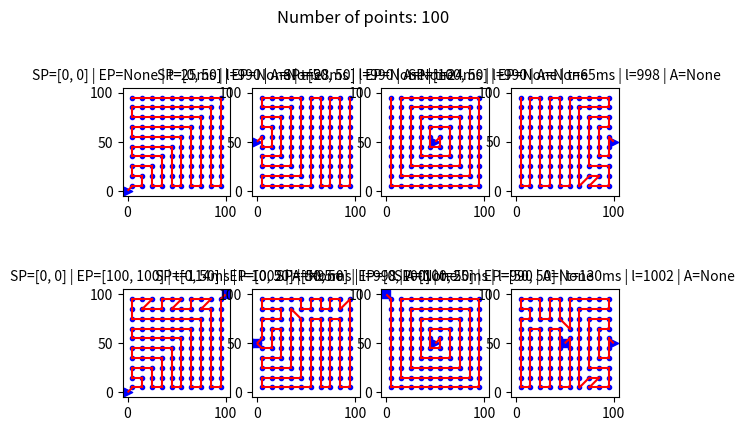

Recreate this plot in Python.
import math

def tsp_solver_points(points, routeStartPoint=None, routeEndPoint=None, attractor=None):

    # STEP 1: Adds the routeStartPoint (it will be deleted at the end) and define the attractor
    if routeStartPoint is None:
        route = [{'x': 0, 'y': 0}]
    else:
        route = [{'x': routeStartPoint[0], 'y': routeStartPoint[1]}]

    if attractor is None:
        attractor = [route[0]['x'], route[0]['y']]

    # STEP 2: Applies nearest neighbour algorithm
    while points:
        distBest = float('inf')
        for neighbour in points:
            distLP2N = math.dist([route[-1]['x'],route[-1]['y']], [neighbour['x'],neighbour['y']])
            if distLP2N < distBest - 1e-6:
                # "neighbour" is closer to last point than the current "nearestNeighbour"
                distBest = distLP2N
                nearestNeighbour = neighbour
            elif distLP2N < distBest + 1e-6:
                # both points are the same distance away from last point -> choose the point which is closer to the attractor
                distA2N = math.dist([attractor[0],attractor[1]], [neighbour['x'],neighbour['y']])
                distA2NN = math.dist([attractor[0],attractor[1]], [nearestNeighbour['x'],nearestNeighbour['y']])
                if distA2N < distA2NN - 1e-6:
                    nearestNeighbour = neighbour
                elif distA2N < distA2NN + 1e-6:
                    # both points are the same distance away from the attractor -> choose the point with bigger x coordinate
                    if neighbour['x'] > nearestNeighbour['x'] + 1e-6:
                        nearestNeighbour = neighbour
                    elif neighbour['x'] > nearestNeighbour['x'] - 1e-6:
                        # both points have the same x coordinate -> choose the point with bigger y coordinate
                        if neighbour['y'] > nearestNeighbour['y']:
                            nearestNeighbour = neighbour
        route.append(nearestNeighbour)
        points.remove(nearestNeighbour)

    # STEP 3: Adds the routeEndPoint (it will be deleted at the end)
    if routeEndPoint is not None:
        route.append({'x': routeEndPoint[0], 'y': routeEndPoint[1]})

    # STEP 4: Additional improvement of the route
    lengthRoute = len(route)
    
    limitRelocationI = lengthRoute - 1
    limitReorderI = lengthRoute - 2
    limitReorderJ = lengthRoute + 1
    if routeEndPoint is not None:
        limitRelocationI -= 1
        limitReorderI -= 1
        limitReorderJ -= 1

    lastImprovementAtStep = 0 

    while True:

        # STEP 4.1: Applies relocation
        if lastImprovementAtStep == 1: break
        improvementFound = True
        while improvementFound:
            improvementFound = False
            # let's try to relocate the i-th point...
            for i in range(limitRelocationI,0,-1):
                deltaBest = 0
                subRouteLengthCurrent = math.dist([route[i-1]['x'],route[i-1]['y']], [route[i]['x'],route[i]['y']])
                if i + 1 < lengthRoute:
                    subRouteLengthCurrent += math.dist([route[i]['x'],route[i]['y']], [route[i+1]['x'],route[i+1]['y']])
                    subRouteLengthCurrent -= math.dist([route[i-1]['x'],route[i-1]['y']], [route[i+1]['x'],route[i+1]['y']])
                # ...after the j-th point...
                for j in range(i-1):
                    subRouteLengthNew = math.dist([route[j]['x'],route[j]['y']], [route[i]['x'],route[i]['y']])
                    subRouteLengthNew += math.dist([route[i]['x'],route[i]['y']], [route[j+1]['x'],route[j+1]['y']])
                    subRouteLengthNew -= math.dist([route[j]['x'],route[j]['y']], [route[j+1]['x'],route[j+1]['y']])
                    delta = subRouteLengthNew - subRouteLengthCurrent
                    # ...and see if there is an improvement
                    if delta < deltaBest - 1e-6:
                        # improvement found!
                        deltaBest = delta
                        jBest = j
                if deltaBest < 0:
                    route.insert(jBest+1, route.pop(i)) # relocate the i-th point backward (after jBest-th point)
                    improvementFound = True
                    lastImprovementAtStep = 1

        # STEP 4.2: Applies reorder (2-opt)
        if lastImprovementAtStep == 2: break
        improvementFound = True
        while improvementFound:
            improvementFound = False
            # let's try to reverse the order of points between the i-th point...
            for i in range(limitReorderI):
                deltaBest = 0
                subRouteLengthCurrentPart = math.dist([route[i]['x'],route[i]['y']], [route[i+1]['x'],route[i+1]['y']])
                # ...and the j-th point...
                for j in range(i+3,limitReorderJ):
                    subRouteLengthCurrent = subRouteLengthCurrentPart
                    subRouteLengthNew = math.dist([route[i]['x'],route[i]['y']], [route[j-1]['x'],route[j-1]['y']])
                    if j < lengthRoute:
                        subRouteLengthCurrent += math.dist([route[j-1]['x'],route[j-1]['y']], [route[j]['x'],route[j]['y']])
                        subRouteLengthNew += math.dist([route[i+1]['x'],route[i+1]['y']], [route[j]['x'],route[j]['y']])
                    delta = subRouteLengthNew - subRouteLengthCurrent
                    # ...and see if there is an improvement
                    if delta < deltaBest - 1e-6:
                        # improvement found!
                        deltaBest = delta
                        jBest = j
                if deltaBest < 0:
                    route[i+1:jBest] = route[i+1:jBest][::-1] # reverse the order of points between i-th and jBest-th point
                    improvementFound = True
                    lastImprovementAtStep = 2

        if lastImprovementAtStep == 0: break # no additional improvementes could be made

    # STEP 5: Deletes temporary start and end point
    del route[0]
    if routeEndPoint is not None:
        del route[-1]

    return route


# --- code below this line is just to demonstrate the capability of tsp_solver_points() function ---

import random
import matplotlib.pyplot as plt
import time

# STEP 1: Generate list of points (1=generate ; 0=don't generate)
genPointsOne1 = 0 # 1 point, random position
genPointsEq10 = 1 # 100 points, equidistant 10x10 grid
genPointsEq45 = 0 # 98 points, equidistant grid 45 degree
genPointsEqHx = 0 # 90 points, equidistant hexagonal grid
genPointsPola = 0 # 100 points, polar pattern
genPointsRand = 0 # 100 points, random position

points = []

if genPointsOne1:
    points.append({'x': 100*random.random(), 'y': 100*random.random()})

if genPointsEq10:
    for i in range(10):
        for j in range(10):
            points.append({'x': 10*i + 5, 'y': 10*j + 5})

if genPointsEq45:
    for i in range(7):
        for j in range(7):
            points.append({'x': 14*i + 5, 'y': 14*j + 5})
            points.append({'x': 14*i + 12, 'y': 14*j + 12})

if genPointsEqHx:
    for i in range(5):
        for j in range(9):
            points.append({'x': 18*i + 10, 'y': 18*j/math.sqrt(3) + 5})
            points.append({'x': 18*i + 19, 'y': 18*j/math.sqrt(3) + 9/math.sqrt(3) + 5})

if genPointsPola:
    for i in range(9):
        points.append({'x': 50 + 5*math.cos(i*2*math.pi/9), 'y': 50 + 5*math.sin(i*2*math.pi/9)})
    for i in range(14):
        points.append({'x': 50 + 15*math.cos(i*2*math.pi/14), 'y': 50 + 15*math.sin(i*2*math.pi/14)})
    for i in range(19):
        points.append({'x': 50 + 25*math.cos(i*2*math.pi/19), 'y': 50 + 25*math.sin(i*2*math.pi/19)})
    for i in range(25):
        points.append({'x': 50 + 35*math.cos(i*2*math.pi/25), 'y': 50 + 35*math.sin(i*2*math.pi/25)})
    for i in range(33):
        points.append({'x': 50 + 45*math.cos(i*2*math.pi/33), 'y': 50 + 45*math.sin(i*2*math.pi/33)})

if genPointsRand:
    for i in range(100):
        points.append({'x': 100*random.random(), 'y': 100*random.random()})

# STEP 2: Define start point, end point and attractor for each example
routeStartPoint = [[None for j in range(4)] for i in range(2)]
routeEndPoint = [[None for j in range(4)] for i in range(2)]
attractor = [[None for j in range(4)] for i in range(2)]

routeStartPoint[0][0] = [0,0]
routeEndPoint[0][0] = None
attractor[0][0] = None

routeStartPoint[0][1] = [0,50]
routeEndPoint[0][1] = None
attractor[0][1] = None

routeStartPoint[0][2] = [50,50]
routeEndPoint[0][2] = None
attractor[0][2] = None

routeStartPoint[0][3] = [100,50]
routeEndPoint[0][3] = None
attractor[0][3] = None

routeStartPoint[1][0] = [0,0]
routeEndPoint[1][0] = [100,100]
attractor[1][0] = None

routeStartPoint[1][1] = [0,50]
routeEndPoint[1][1] = [0,50]
attractor[1][1] = None

routeStartPoint[1][2] = [50,50]
routeEndPoint[1][2] = [0,100]
attractor[1][2] = None

routeStartPoint[1][3] = [100,50]
routeEndPoint[1][3] = [50,50]
attractor[1][3] = None

# STEP 3: Find efficient route and plot it
fig, axs = plt.subplots(2,4)
sumTime = 0
sumLength = 0

for r in range(2):
    for c in range(4):

        # shuffle the list of points before sorting
        points = random.sample(points, len(points))

        # run the solver and measure the time needed
        print('Solving row ' + str(r+1) + ', column ' + str(c+1) + '...')
        timeStart = time.time()
        points = tsp_solver_points(points, routeStartPoint[r][c], routeEndPoint[r][c], attractor[r][c])
        timeEnd = time.time()
        timeDelta = timeEnd - timeStart
        timeDelta = round(1000 * timeDelta) # convert to miliseconds
        sumTime += timeDelta

        # calculate total length
        totalLength = 0
        for i in range(len(points)-1):
            totalLength += math.dist([points[i]['x'],points[i]['y']], [points[i+1]['x'],points[i+1]['y']])
        totalLength = round(totalLength)
        sumLength += totalLength

        # draw points
        for i in range(len(points)):
            axs[r,c].scatter(points[i]['x'], points[i]['y'], color='b', marker='.')

        # draw route
        for i in range(len(points)-1):
            axs[r,c].plot([points[i]['x'], points[i+1]['x']], [points[i]['y'], points[i+1]['y']], color='r')

        # draw path from routeStartPoint
        axs[r,c].scatter(routeStartPoint[r][c][0], routeStartPoint[r][c][1], color='b', marker='>')
        axs[r,c].plot([routeStartPoint[r][c][0], points[0]['x']], [routeStartPoint[r][c][1], points[0]['y']], color='r', linestyle='dashed')

        # draw path to routeEndPoint
        if routeEndPoint[r][c] is not None:
            axs[r,c].scatter(routeEndPoint[r][c][0], routeEndPoint[r][c][1], color='b', marker='s')
            axs[r,c].plot([points[-1]['x'], routeEndPoint[r][c][0]], [points[-1]['y'], routeEndPoint[r][c][1]], color='r', linestyle='dashed')

        fig.suptitle('Number of points: ' + str(len(points)))
        axs[r,c].set_title('SP=' + str(routeStartPoint[r][c]) + ' | EP=' + str(routeEndPoint[r][c]) + ' | t=' + str(timeDelta) + 'ms' + ' | l=' + str(totalLength) + ' | A=' + str(attractor[r][c]), fontsize=10)
        axs[r,c].set_xlim([-5, 105])
        axs[r,c].set_ylim([-5, 105])
        axs[r,c].set_aspect('equal')

print(sumTime, 'ms')
print(sumLength)
plt.show()
